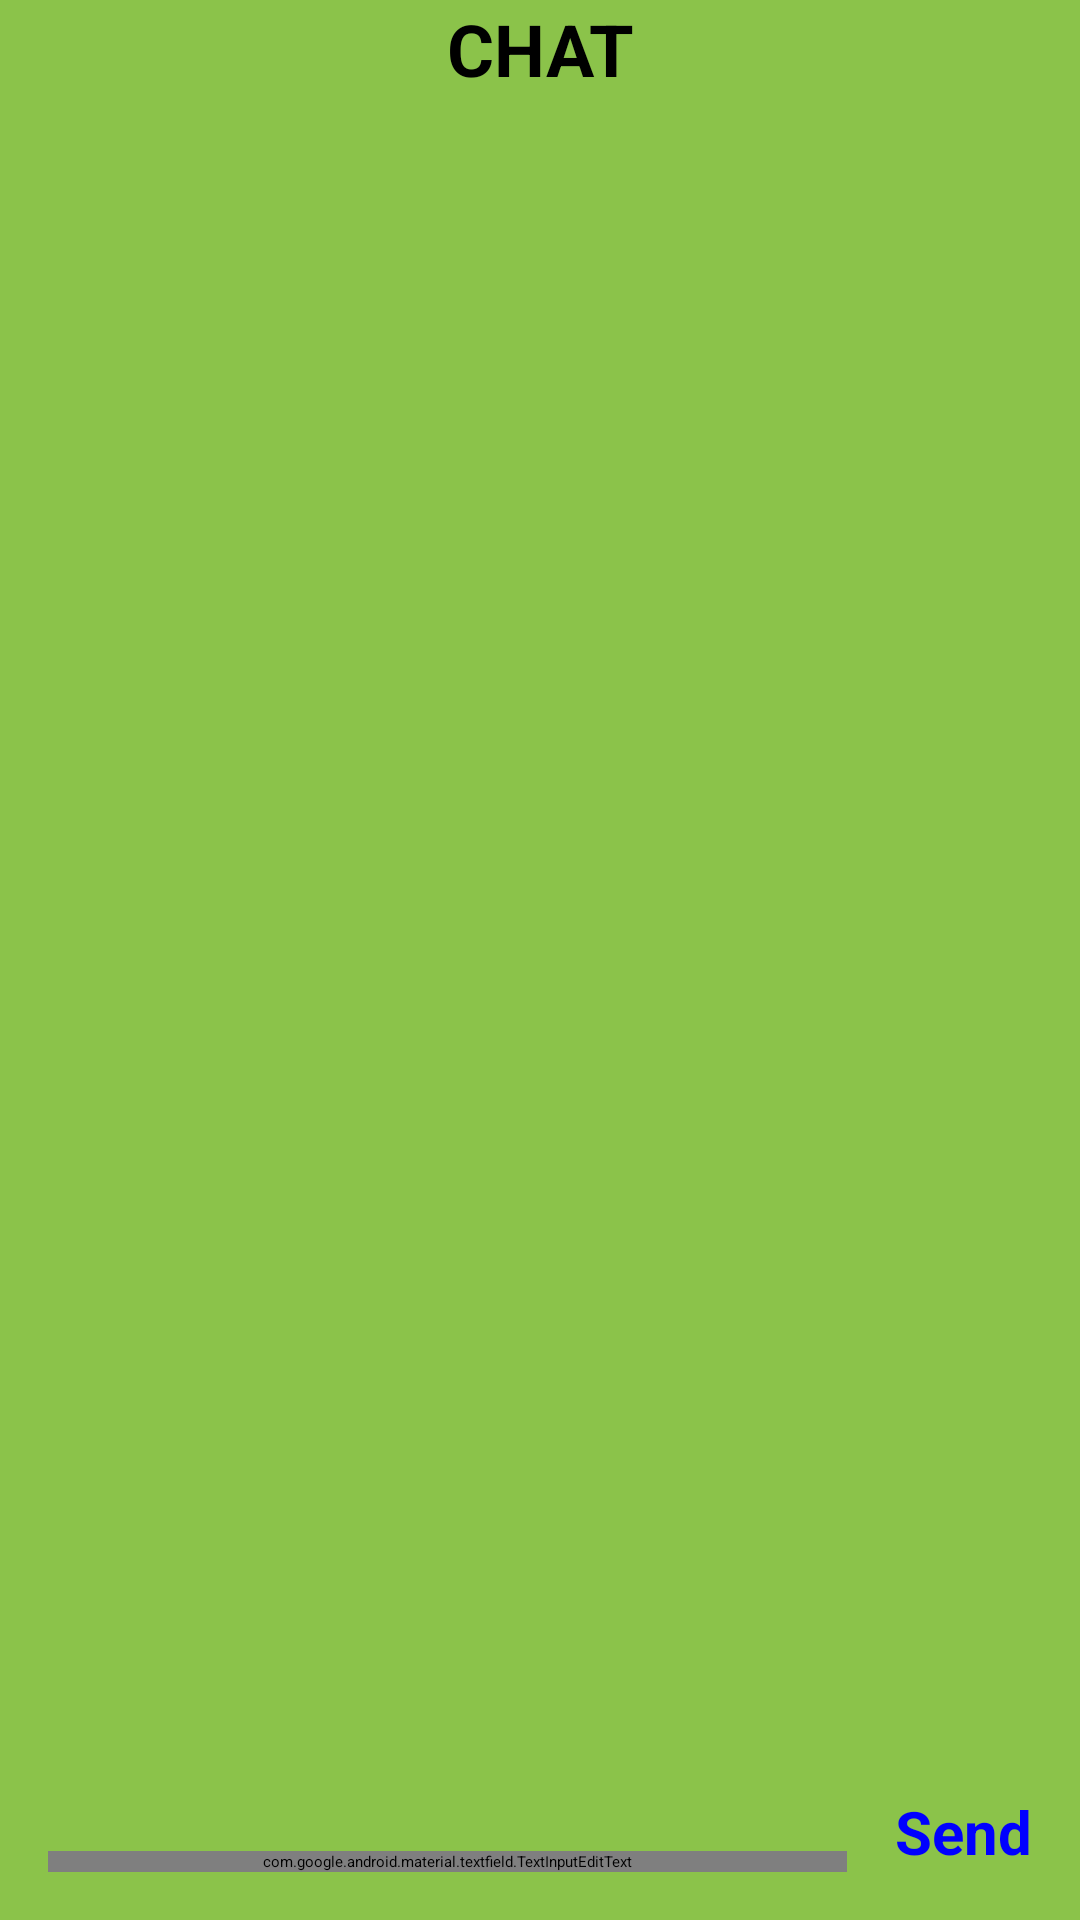

This screen was rendered from an Android layout file. Write that file and the resources it references.
<!-- AndroidManifest.xml: application theme Theme.Roomies -->
<!-- res/layout/activity_chatmain.xml -->
<?xml version="1.0" encoding="utf-8"?>
<androidx.constraintlayout.widget.ConstraintLayout xmlns:android="http://schemas.android.com/apk/res/android"
    xmlns:app="http://schemas.android.com/apk/res-auto"
    xmlns:tools="http://schemas.android.com/tools"
    android:id="@+id/linearLayout3"
    android:layout_width="match_parent"
    android:layout_height="match_parent"
    android:background="#8BC34A"
    android:contentDescription="Chats go here"
    tools:context=".ChatMain">

    <TextView
        android:id="@+id/textView"
        android:layout_width="0dp"
        android:layout_height="wrap_content"
        android:text="CHAT"
        android:textAlignment="center"
        android:textSize="24sp"
        android:textStyle="bold"
        app:layout_constraintEnd_toEndOf="parent"
        app:layout_constraintStart_toStartOf="parent"
        app:layout_constraintTop_toTopOf="parent" />

    <androidx.constraintlayout.widget.ConstraintLayout
        android:id="@+id/textInputLayout"
        android:layout_width="0dp"
        android:layout_height="wrap_content"
        android:layout_marginStart="16dp"
        android:layout_marginEnd="16dp"
        android:layout_marginBottom="16dp"
        app:layout_constraintBottom_toBottomOf="parent"
        app:layout_constraintEnd_toStartOf="@+id/chatSendButton"
        app:layout_constraintStart_toStartOf="parent">

        <com.google.android.material.textfield.TextInputEditText
            android:id="@+id/chatInputBox"
            android:layout_width="0dp"
            android:layout_height="wrap_content"
            android:hint="new message..."
            android:singleLine="true"
            app:layout_constraintBottom_toBottomOf="parent"
            app:layout_constraintEnd_toEndOf="parent"
            app:layout_constraintStart_toStartOf="parent"
            app:layout_constraintTop_toTopOf="parent" />
    </androidx.constraintlayout.widget.ConstraintLayout>

    <Button
        android:id="@+id/chatSendButton"
        android:layout_width="wrap_content"
        android:layout_height="wrap_content"
        android:layout_marginEnd="16dp"
        android:layout_marginBottom="16dp"
        android:background="@null"
        android:backgroundTint="#CBCBCB"
        android:insetTop="6dp"
        android:text="Send"
        android:textColor="#0000ff"
        android:textSize="20sp"
        android:textStyle="bold"
        app:layout_constraintBottom_toBottomOf="parent"
        app:layout_constraintEnd_toEndOf="parent" />

    <androidx.recyclerview.widget.RecyclerView
        android:id="@+id/chatDisplay"
        android:layout_width="0dp"
        android:layout_height="0dp"
        android:layout_marginStart="16dp"
        android:layout_marginTop="16dp"
        android:layout_marginEnd="16dp"
        android:layout_marginBottom="16dp"
        app:layoutManager="androidx.recyclerview.widget.LinearLayoutManager"
        app:layout_constraintBottom_toTopOf="@+id/textInputLayout"
        app:layout_constraintEnd_toEndOf="parent"
        app:layout_constraintStart_toStartOf="parent"
        app:layout_constraintTop_toBottomOf="@+id/textView"
        tools:listitem="@layout/activity_chatlist" />


</androidx.constraintlayout.widget.ConstraintLayout>
<!-- res/layout/activity_chatlist.xml (included above) -->
<?xml version="1.0" encoding="utf-8"?>
<androidx.cardview.widget.CardView xmlns:android="http://schemas.android.com/apk/res/android"
    xmlns:app="http://schemas.android.com/apk/res-auto"
    android:id="@+id/mCard"
    android:layout_width="match_parent"
    android:layout_height="wrap_content"
    android:layout_marginLeft="8px"
    android:layout_marginTop="8px"
    android:layout_marginRight="64px"
    android:layout_marginBottom="8dp"
    app:cardBackgroundColor="#FFFFFF"
    app:cardCornerRadius="8dp"
    app:cardElevation="8dp">

    <LinearLayout
        android:layout_width="match_parent"
        android:layout_height="wrap_content"
        android:layout_marginVertical="8dp"
        android:layout_marginStart="8dp"
        android:layout_marginEnd="8dp"
        android:orientation="vertical">

        <LinearLayout
            android:layout_width="match_parent"
            android:layout_height="wrap_content"
            android:layout_gravity="center_horizontal"
            android:orientation="horizontal">

            <TextView
                android:id="@+id/mName"
                android:layout_width="wrap_content"
                android:layout_height="wrap_content"
                android:gravity="left"
                android:text="Name"
                android:textColor="@color/black"
                android:textSize="12sp"
                android:textStyle="bold" />

            <TextView
                android:id="@+id/mTime"
                android:layout_width="wrap_content"
                android:layout_height="wrap_content"
                android:layout_weight="1"
                android:gravity="right"
                android:text="23:59"
                android:textColor="@color/black"
                android:textSize="12sp"
                android:textStyle="italic" />


        </LinearLayout>

        <LinearLayout
            android:layout_width="wrap_content"
            android:layout_height="wrap_content"
            android:layout_gravity="center_vertical"
            android:orientation="horizontal">

            <TextView
                android:id="@+id/mText"
                android:layout_width="wrap_content"
                android:layout_height="wrap_content"
                android:layout_marginStart="8dp"
                android:text="Message goes here"
                android:textColor="@color/black"
                android:textSize="16sp" />


        </LinearLayout>

    </LinearLayout>


</androidx.cardview.widget.CardView>
<!-- resources referenced by this layout -->
<resources>
  <style name="Theme.Roomies" parent="Theme.MaterialComponents.DayNight.NoActionBar">
          
          <item name="colorPrimary">@color/purple_200</item>
          <item name="colorPrimaryVariant">@color/purple_700</item>
          <item name="colorOnPrimary">@color/black</item>
          
          <item name="colorSecondary">@color/teal_200</item>
          <item name="colorSecondaryVariant">@color/teal_200</item>
          <item name="colorOnSecondary">@color/black</item>
          
          <item name="android:statusBarColor" tools:targetApi="l">?attr/colorPrimaryVariant</item>
          
      </style>
  <!-- not gathered from this repository: default colours our renderer supplied (Android Studio template values) -->
  <color name="purple_200">#FFBB86FC</color>
  <color name="purple_700">#FF3700B3</color>
  <color name="teal_200">#FF03DAC5</color>
  <color name="black">#FF000000</color>
</resources>
